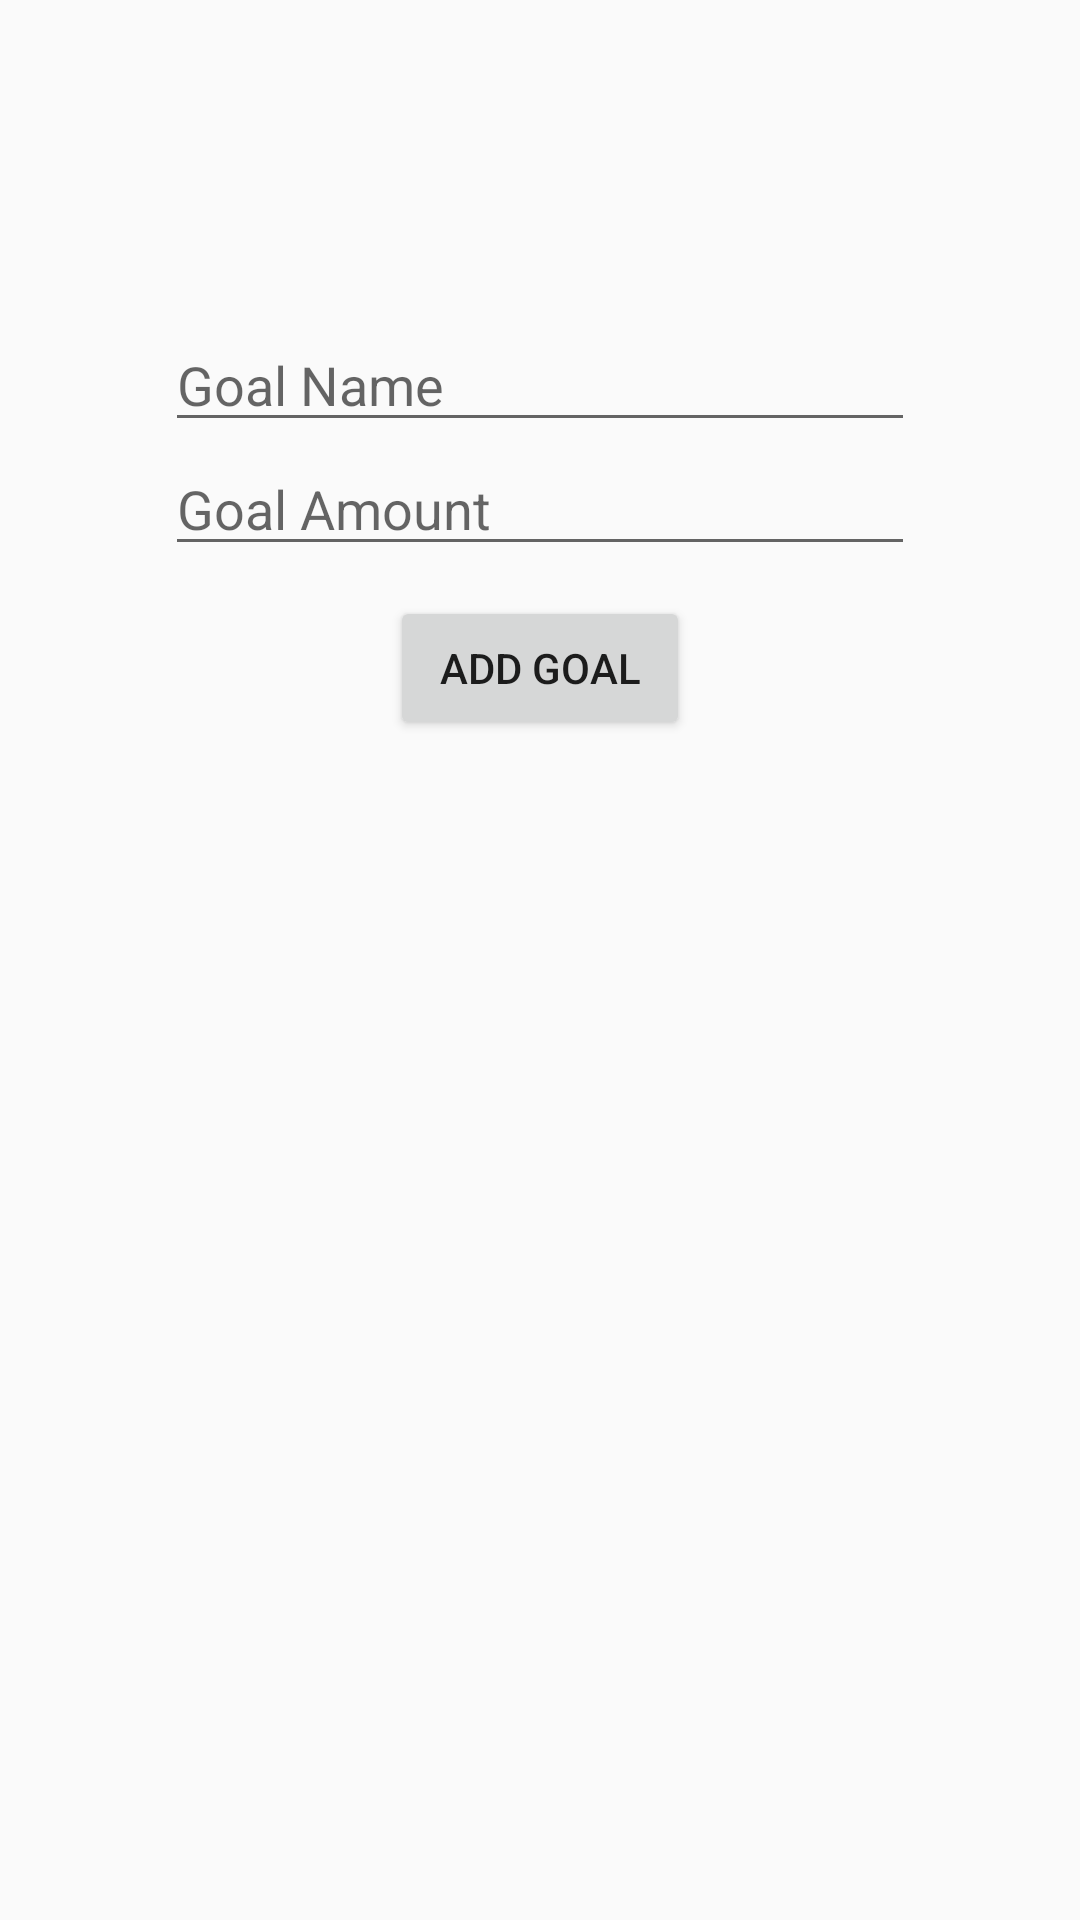

Write the Android layout XML for this screen, with the resource values it uses.
<!-- AndroidManifest.xml: application theme AppTheme -->
<!-- res/layout/activity_add_goal.xml -->
<LinearLayout
    xmlns:android="http://schemas.android.com/apk/res/android"
    android:layout_width="match_parent"
    android:layout_height="match_parent"
    android:fitsSystemWindows="true"
    android:orientation="vertical"
    >

    <android.support.v7.widget.Toolbar
        xmlns:android="http://schemas.android.com/apk/res/android"
        android:id="@+id/toolbar"
        android:layout_width="match_parent"
        android:layout_height="wrap_content"
        android:background="?attr/colorPrimaryDark"/>

    <LinearLayout
        android:layout_width="match_parent"
        android:layout_height="match_parent"
        android:gravity="center_horizontal"
        android:layout_marginTop="50dp"
        android:orientation="vertical">

        <EditText
            android:id="@+id/name"
            android:inputType="textCapSentences"
            android:layout_width="250dp"
            android:layout_height="wrap_content"
            android:hint="@string/goal_name_text"/>
        <EditText
            android:id="@+id/amount"
            android:inputType="numberDecimal"
            android:layout_width="250dp"
            android:layout_height="wrap_content"
            android:hint="@string/goal_amount_text"/>
        <Button
            android:layout_width="100dp"
            android:layout_height="wrap_content"
            android:layout_marginTop="10dp"
            android:clickable="true"
            android:onClick="onClick"
            android:text="@string/add_goal_text"/>

    </LinearLayout>

</LinearLayout>
<!-- resources referenced by this layout -->
<resources>
  <string name="add_goal_text">Add goal</string>
  <string name="goal_amount_text">Goal Amount</string>
  <string name="goal_name_text">Goal Name</string>
  <style name="AppTheme" parent="Theme.AppCompat.Light">
          <item name="colorPrimary">@color/orange</item>
          <item name="colorPrimaryDark">@color/orange</item>
          <item name="android:windowNoTitle">true</item>
          <item name="windowActionBar">false</item>
      </style>
</resources>
